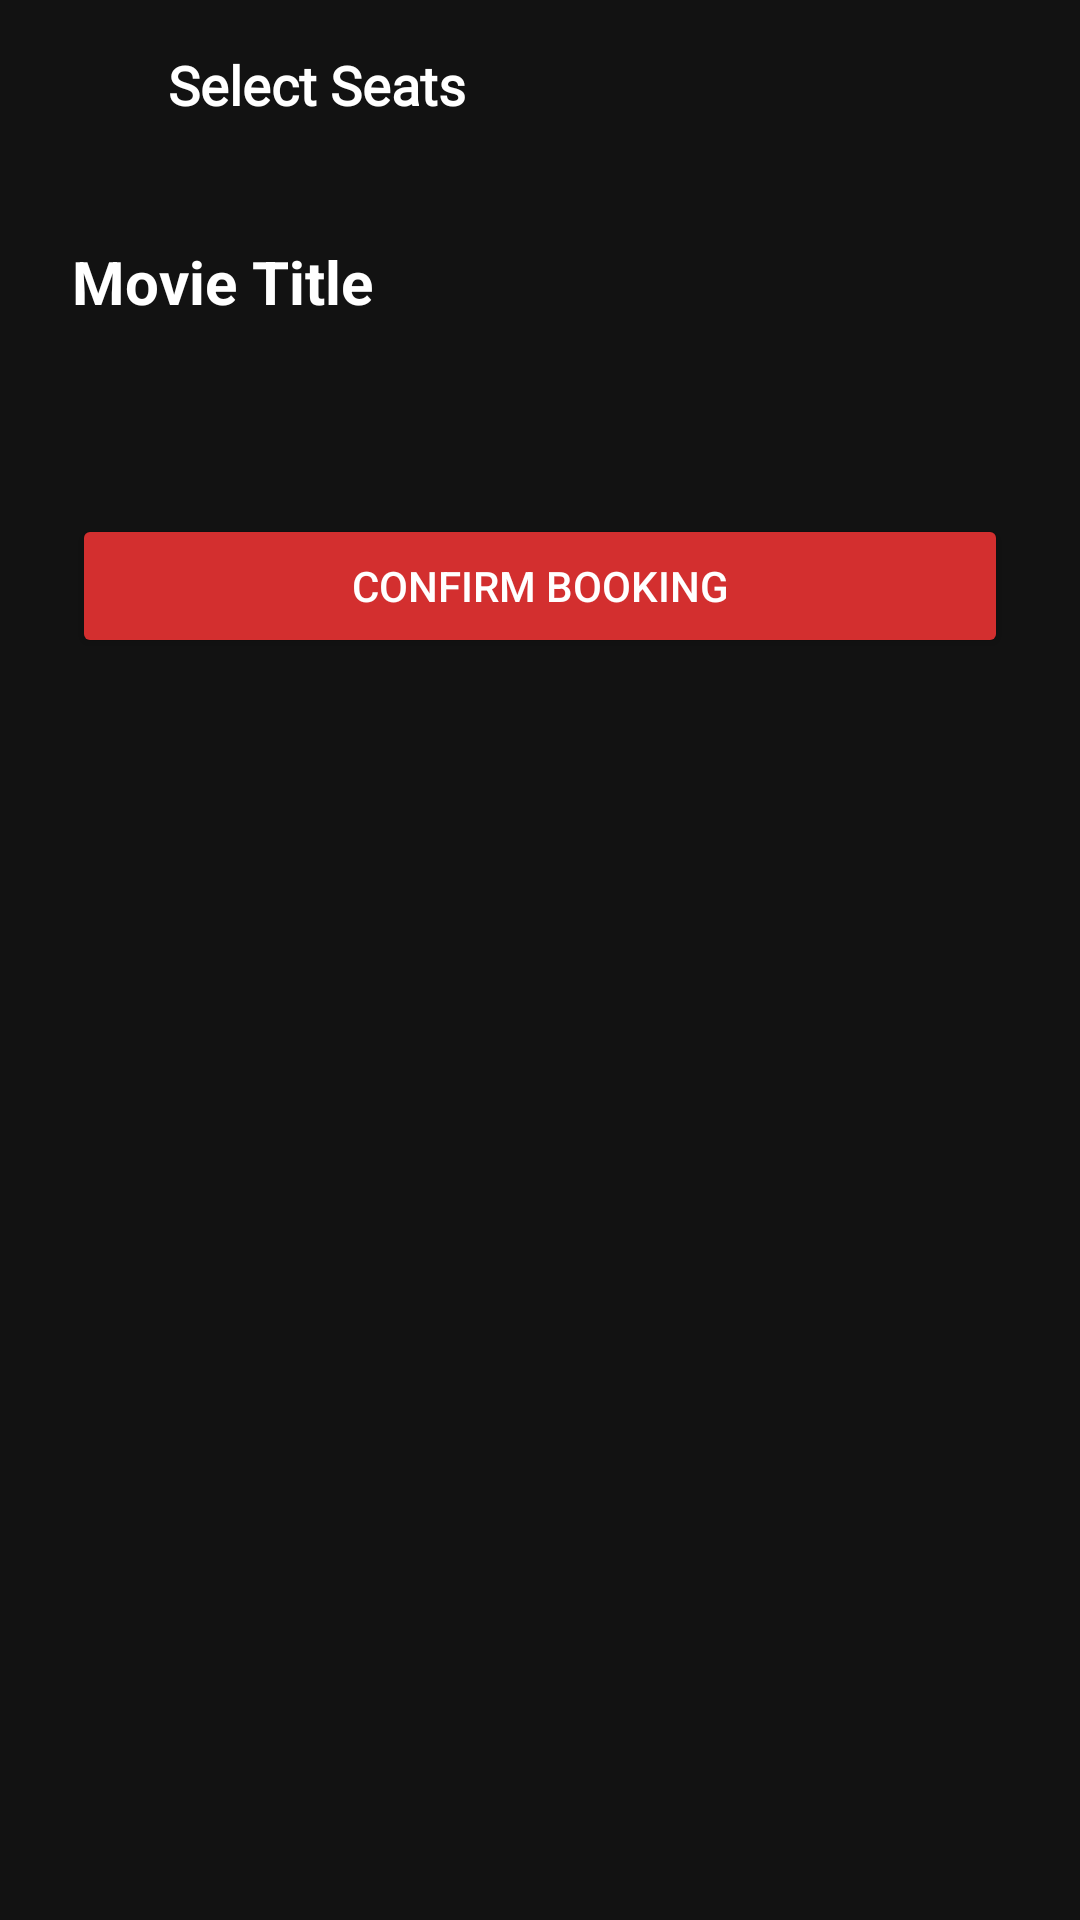

This screen was rendered from an Android layout file. Write that file and the resources it references.
<!-- AndroidManifest.xml: application theme Theme.Moovers -->
<!-- res/layout/activity_seat_selection.xml -->
<?xml version="1.0" encoding="utf-8"?>
<androidx.constraintlayout.widget.ConstraintLayout
    xmlns:android="http://schemas.android.com/apk/res/android"
    xmlns:app="http://schemas.android.com/apk/res-auto"
    xmlns:tools="http://schemas.android.com/tools"
    android:layout_width="match_parent"
    android:layout_height="match_parent"
    android:background="@color/black_bg"
    tools:context=".checkout.SeatSelectionActivity">

    
    <LinearLayout
        android:id="@+id/topBar"
        android:layout_width="0dp"
        android:layout_height="wrap_content"
        android:orientation="horizontal"
        android:gravity="center_vertical"
        android:padding="16dp"
        app:layout_constraintTop_toTopOf="parent"
        app:layout_constraintStart_toStartOf="parent"
        app:layout_constraintEnd_toEndOf="parent">

        <ImageView
            android:id="@+id/btnBack"
            android:layout_width="24dp"
            android:layout_height="24dp"
            android:src="@drawable/ic_back"
            android:tint="@color/white_text" />

        <TextView
            android:id="@+id/tvPageTitle"
            android:layout_width="wrap_content"
            android:layout_height="wrap_content"
            android:text="Select Seats"
            android:textColor="@color/white_text"
            android:textSize="18sp"
            android:textStyle="bold"
            android:fontFamily="@font/outfit"
            android:layout_marginStart="16dp" />
    </LinearLayout>

    
    <LinearLayout
        android:id="@+id/contentLayout"
        android:layout_width="0dp"
        android:layout_height="0dp"
        android:orientation="vertical"
        android:padding="24dp"
        app:layout_constraintTop_toBottomOf="@id/topBar"
        app:layout_constraintStart_toStartOf="parent"
        app:layout_constraintEnd_toEndOf="parent"
        app:layout_constraintBottom_toBottomOf="parent">

        
        <TextView
            android:id="@+id/tvMovieTitle"
            android:layout_width="wrap_content"
            android:layout_height="wrap_content"
            android:text="Movie Title"
            android:textColor="@color/white_text"
            android:textSize="20sp"
            android:textStyle="bold"
            android:layout_marginBottom="16dp" />

        
        <GridLayout
            android:id="@+id/gridSeats"
            android:layout_width="match_parent"
            android:layout_height="wrap_content"
            android:columnCount="6"
            android:rowCount="5"
            android:alignmentMode="alignMargins"
            android:useDefaultMargins="true"
            android:layout_marginBottom="24dp"
            android:layout_gravity="center"
            android:padding="8dp" />

        
        <Button
            android:id="@+id/btnConfirm"
            android:layout_width="match_parent"
            android:layout_height="wrap_content"
            android:text="Confirm Booking"
            android:layout_marginTop="8dp"
            android:backgroundTint="@color/red_button"
            android:textColor="@android:color/white" />
    </LinearLayout>

</androidx.constraintlayout.widget.ConstraintLayout>
<!-- resources referenced by this layout -->
<resources>
  <color name="black_bg">#121212</color>
  <color name="red_button">#D32F2F</color>
  <color name="white_text">#FFFFFF</color>
  <style name="Theme.Moovers" parent="Theme.MaterialComponents.DayNight.NoActionBar">
          <item name="android:windowBackground">@color/black_bg</item>
          <item name="android:statusBarColor">@color/black_bg</item>
          <item name="colorPrimary">@color/red_button</item>
          <item name="colorOnPrimary">@color/white_text</item>
          <item name="android:textColorPrimary">@color/white_text</item>
          <item name="android:textColorSecondary">@color/gray_hint</item>
      </style>
  <color name="gray_hint">#FFA0A0A0</color>
</resources>
